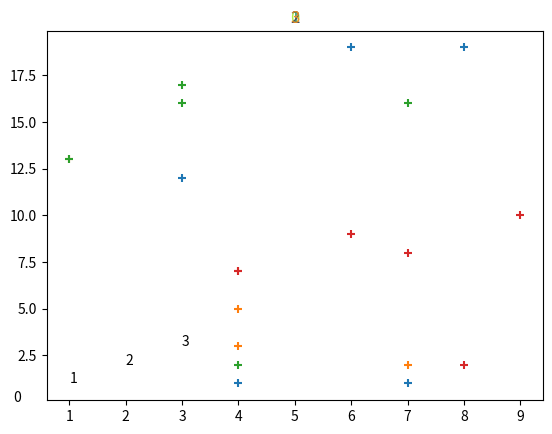

Reproduce this figure in Python.
# import numpy as np
# import matplotlib.pyplot as plt
# from matplotlib.animation import ArtistAnimation

# nx = 162
# ny = 106
# nframe = 64

# fig, ax = plt.subplots(1,1)
# artists = []
# for iframe in range(nframe):
#     nums = np.zeros((ny,nx))
#     nums[0:50,0:50] = 1
#     nums[0:50,56:106] = 1
#     nums[0:50,112:162] = 1
#     nums[56:106,0:50] = 1
#     nums[56:106,56:106] = 1
#     nums[56:106,112:162] = 1
#     nums[50:56,50:56] = 2
#     nums[50:56,106:112] = 2

#     ms = ax.matshow(nums)
#     artists.append([ms])
# ani = ArtistAnimation(fig, artists)
# ani.save('lat.mp4')
# plt.show()

import matplotlib.pyplot as plt
import numpy as np
import matplotlib.animation as animation

fig, ax = plt.subplots()
ims=[]

for iternum in range(4):
    title = plt.text(0.5,1.01,iternum, ha="center",va="bottom",color=np.random.rand(3),
                     transform=ax.transAxes, fontsize="large")
    text = ax.text(iternum,iternum,iternum)
    scatter = ax.scatter(np.random.randint(0,10,5), np.random.randint(0,20,5),marker='+')
    ims.append([text,scatter,title,])


ani = animation.ArtistAnimation(fig, ims, interval=500, blit=False,
                              repeat_delay=2000)
plt.show()
